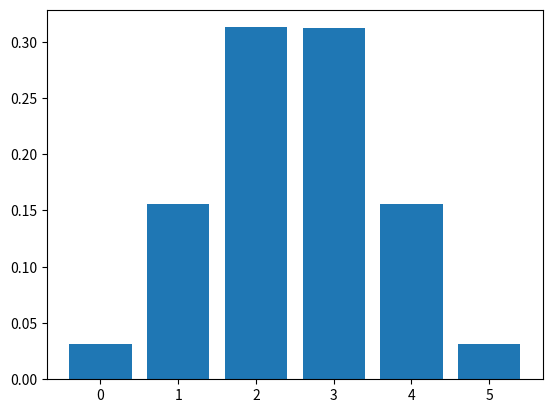

This chart was generated by the following Python code:
import numpy as np
from matplotlib import pyplot as plt
sample_size = (1000000,5)
coin_toss = np.random.binomial(1,0.5,sample_size)
desired_outcome_frequency = np.sum(coin_toss,axis=1)
n=0
frequency = list()
while(n!=6):
    frequency.append(np.count_nonzero(desired_outcome_frequency==n))
    #print(np.sum(desired_outcome_frequency==n))
    n+=1
frequency = np.array(frequency)
#relative_frequency = np.divide(frequency,sample_size[0])
relative_frequency = frequency/(np.shape(desired_outcome_frequency))[0]
print(frequency)
print(relative_frequency)
x = np.arange(0,6)
print(x)
plt.bar(x=x,height=relative_frequency)
plt.show()